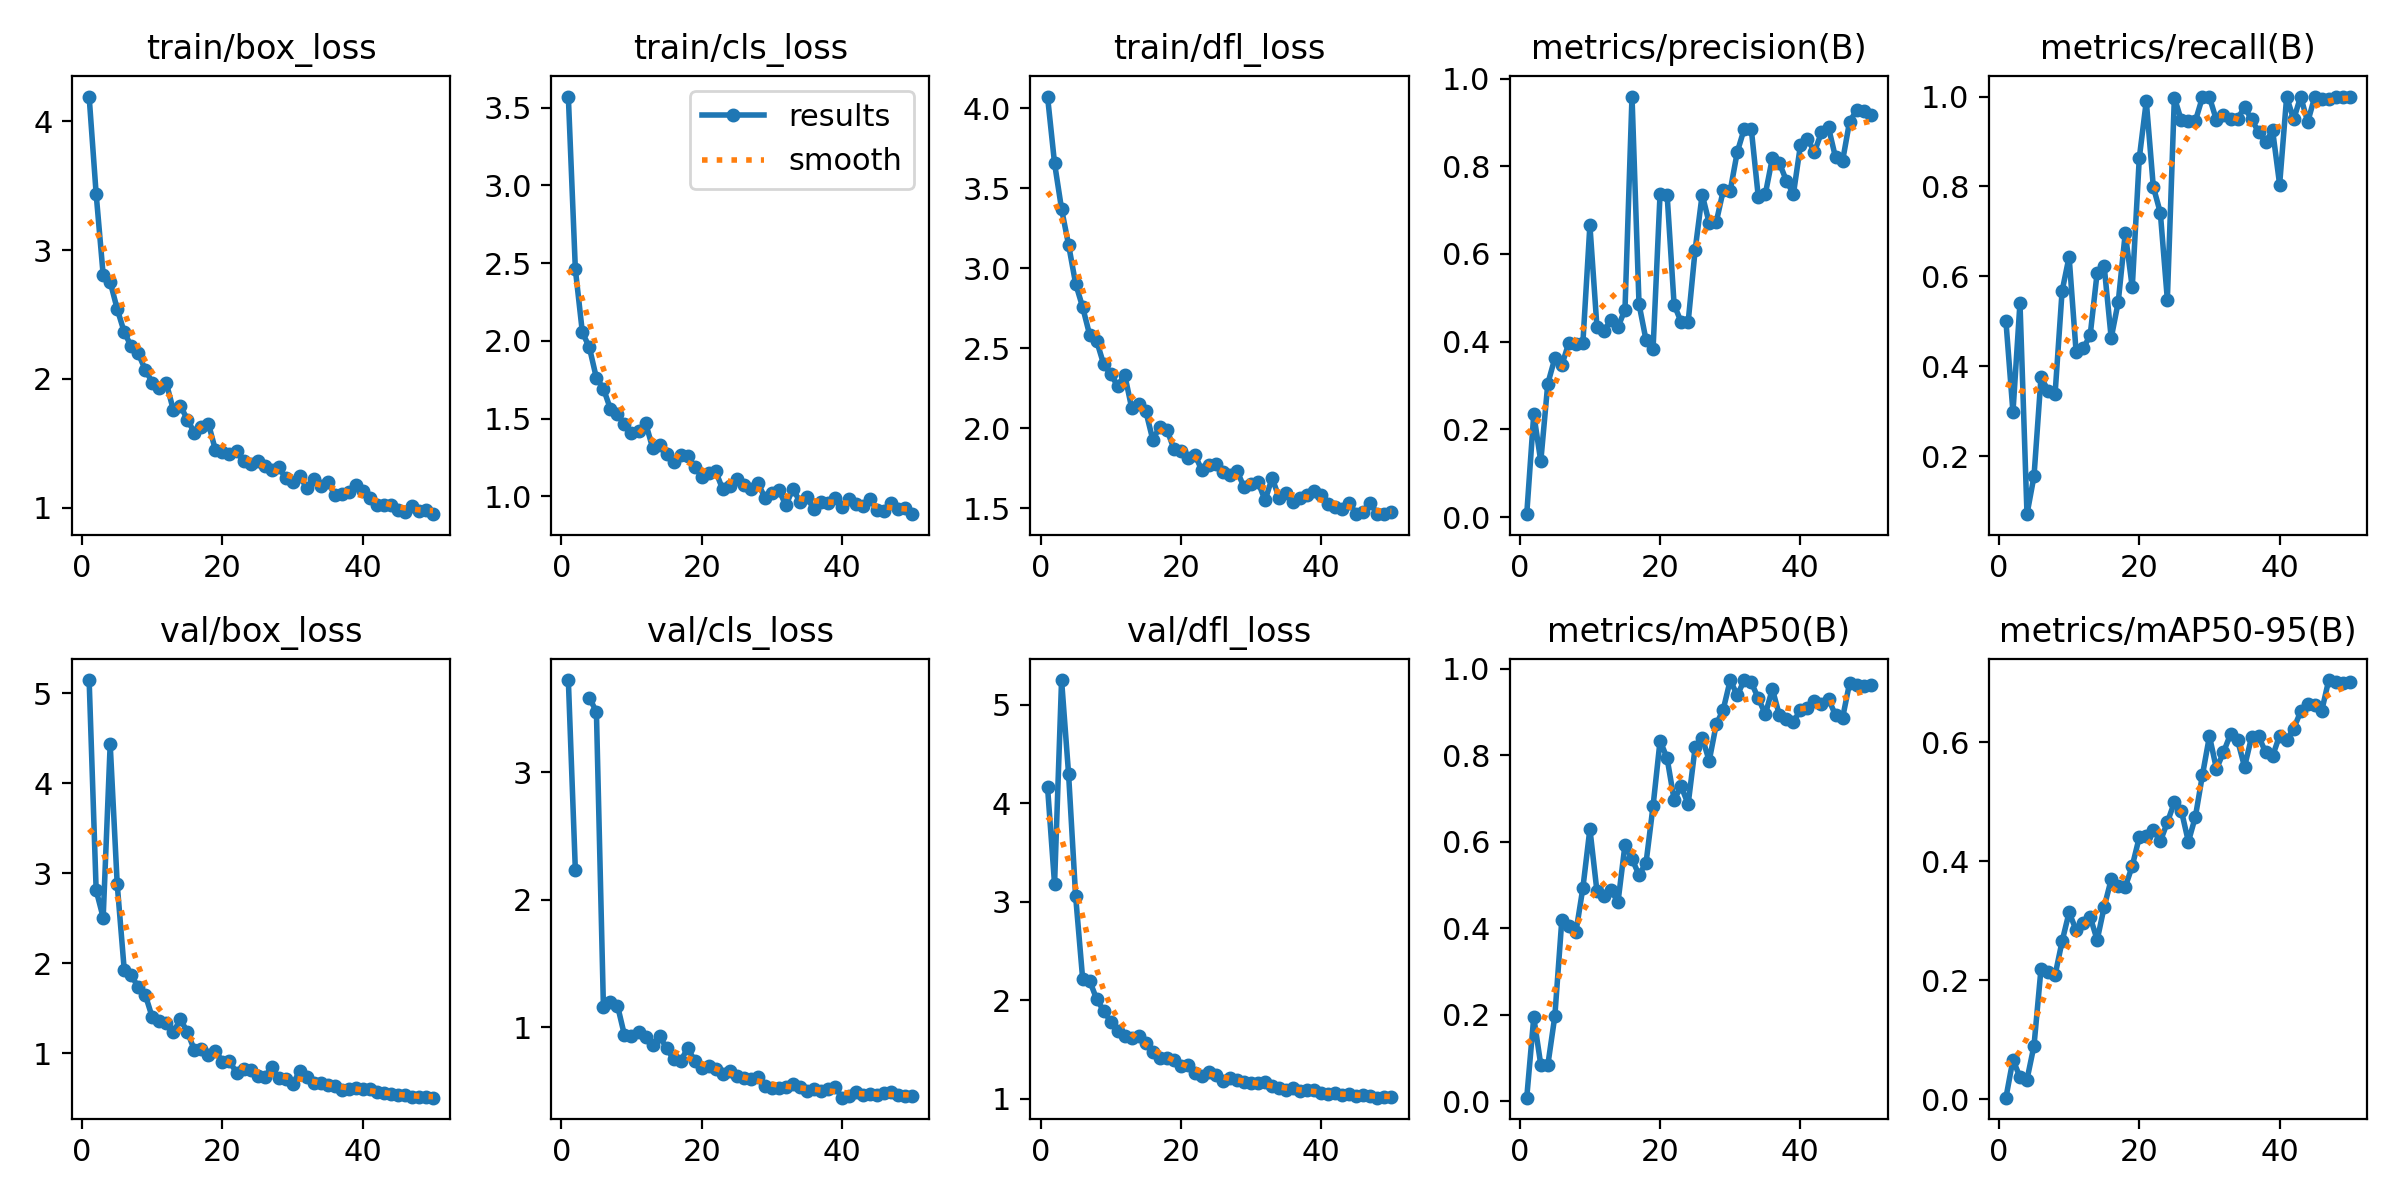

Source data for this figure (header and first rows):
epoch, time, train/box_loss, train/cls_loss, train/dfl_loss, metrics/precision(B), metrics/recall(B), metrics/mAP50(B), metrics/mAP50-95(B), val/box_loss, val/cls_loss, val/dfl_loss, lr/pg0, lr/pg1, lr/pg2
1, 14.81, 4.193, 3.572, 4.072, 0.00658, 0.5, 0.00777, 0.00282, 5.145, 3.725, 4.167, 0.0005485, 0.0005485, 0.0005485
2, 31.01, 3.436, 2.461, 3.655, 0.2348, 0.298, 0.1935, 0.06664, 2.81, 2.232, 3.18, 0.001082, 0.001082, 0.001082
3, 46.25, 2.808, 2.055, 3.369, 0.127, 0.5412, 0.08417, 0.03733, 2.506, inf, 5.251, 0.001594, 0.001594, 0.001594
4, 61.62, 2.754, 1.958, 3.145, 0.304, 0.07121, 0.08274, 0.0333, 4.431, 3.585, 4.296, 0.001568, 0.001568, 0.001568
5, 75.84, 2.543, 1.762, 2.903, 0.3619, 0.1557, 0.1958, 0.09025, 2.879, 3.475, 3.06, 0.001535, 0.001535, 0.001535
6, 89.9, 2.364, 1.694, 2.756, 0.3466, 0.3764, 0.4192, 0.2198, 1.926, 1.156, 2.222, 0.001502, 0.001502, 0.001502
7, 104.1, 2.252, 1.562, 2.583, 0.3972, 0.3458, 0.406, 0.214, 1.867, 1.2, 2.2, 0.001469, 0.001469, 0.001469
8, 118.9, 2.198, 1.531, 2.545, 0.3956, 0.3379, 0.3899, 0.2085, 1.732, 1.169, 2.012, 0.001436, 0.001436, 0.001436
9, 133.7, 2.072, 1.463, 2.398, 0.3974, 0.5671, 0.4929, 0.2654, 1.648, 0.9359, 1.894, 0.001403, 0.001403, 0.001403
10, 148.2, 1.972, 1.41, 2.336, 0.6653, 0.6437, 0.6295, 0.3142, 1.398, 0.9296, 1.784, 0.00137, 0.00137, 0.00137
11, 162.8, 1.931, 1.424, 2.263, 0.4343, 0.4319, 0.4858, 0.2844, 1.353, 0.9598, 1.692, 0.001337, 0.001337, 0.001337
12, 176.8, 1.967, 1.475, 2.332, 0.4249, 0.4397, 0.4754, 0.2961, 1.336, 0.9194, 1.639, 0.001304, 0.001304, 0.001304
13, 191.9, 1.759, 1.314, 2.124, 0.4496, 0.4687, 0.4888, 0.3068, 1.236, 0.8574, 1.621, 0.001271, 0.001271, 0.001271
14, 206.6, 1.794, 1.333, 2.149, 0.4329, 0.6085, 0.4598, 0.2678, 1.375, 0.926, 1.637, 0.001238, 0.001238, 0.001238
15, 221.7, 1.682, 1.274, 2.106, 0.4731, 0.6225, 0.5927, 0.3234, 1.236, 0.8363, 1.569, 0.001205, 0.001205, 0.001205
16, 236.9, 1.584, 1.222, 1.926, 0.9589, 0.4629, 0.5601, 0.3696, 1.034, 0.7459, 1.474, 0.001172, 0.001172, 0.001172
17, 252.4, 1.629, 1.269, 2.009, 0.4856, 0.543, 0.5228, 0.3589, 1.048, 0.7306, 1.418, 0.001139, 0.001139, 0.001139
18, 266.9, 1.653, 1.259, 1.991, 0.4035, 0.6961, 0.551, 0.3569, 0.9764, 0.836, 1.416, 0.001106, 0.001106, 0.001106
19, 280.7, 1.447, 1.191, 1.871, 0.3833, 0.5756, 0.6822, 0.3921, 1.027, 0.7355, 1.397, 0.001073, 0.001073, 0.001073
20, 294.9, 1.431, 1.127, 1.855, 0.7377, 0.8629, 0.8336, 0.4403, 0.9053, 0.6803, 1.338, 0.00104, 0.00104, 0.00104
21, 309.8, 1.416, 1.148, 1.812, 0.7355, 0.9898, 0.7931, 0.4431, 0.9088, 0.6946, 1.342, 0.001007, 0.001007, 0.001007
22, 324, 1.442, 1.162, 1.832, 0.4842, 0.7992, 0.6968, 0.4532, 0.7844, 0.6678, 1.264, 0.0009739, 0.0009739, 0.0009739
23, 338.2, 1.36, 1.045, 1.735, 0.4449, 0.7416, 0.7279, 0.4335, 0.8222, 0.6292, 1.235, 0.0009409, 0.0009409, 0.0009409
24, 352.4, 1.342, 1.066, 1.767, 0.4444, 0.5484, 0.6867, 0.4655, 0.8155, 0.6519, 1.271, 0.0009078, 0.0009078, 0.0009078
25, 366.9, 1.36, 1.11, 1.773, 0.6096, 0.9977, 0.8185, 0.4991, 0.7485, 0.6176, 1.239, 0.0008748, 0.0008748, 0.0008748
26, 381.1, 1.322, 1.074, 1.726, 0.7355, 0.9469, 0.8409, 0.4848, 0.7341, 0.5982, 1.186, 0.0008418, 0.0008418, 0.0008418
27, 395.2, 1.289, 1.049, 1.703, 0.6703, 0.9453, 0.7869, 0.4329, 0.8468, 0.5937, 1.216, 0.0008088, 0.0008088, 0.0008088
28, 409.2, 1.32, 1.089, 1.733, 0.6721, 0.946, 0.871, 0.4752, 0.7259, 0.6054, 1.194, 0.0007758, 0.0007758, 0.0007758
29, 423.5, 1.227, 0.9916, 1.63, 0.7447, 0.9984, 0.9056, 0.5448, 0.7155, 0.5377, 1.172, 0.0007428, 0.0007428, 0.0007428
30, 438, 1.197, 1.022, 1.648, 0.7445, 0.9984, 0.9737, 0.6103, 0.6552, 0.5208, 1.157, 0.0007098, 0.0007098, 0.0007098
31, 453.3, 1.244, 1.042, 1.664, 0.8324, 0.9474, 0.9385, 0.5552, 0.8013, 0.5245, 1.161, 0.0006768, 0.0006768, 0.0006768
32, 467.5, 1.155, 0.9418, 1.547, 0.8856, 0.9585, 0.9738, 0.5834, 0.7302, 0.5281, 1.169, 0.0006438, 0.0006438, 0.0006438
33, 483.1, 1.222, 1.051, 1.688, 0.8845, 0.95, 0.9684, 0.6134, 0.6669, 0.5557, 1.127, 0.0006108, 0.0006108, 0.0006108
34, 497.8, 1.166, 0.9647, 1.563, 0.7293, 0.95, 0.9314, 0.604, 0.6684, 0.5279, 1.108, 0.0005778, 0.0005778, 0.0005778
35, 512.6, 1.203, 0.9935, 1.592, 0.7366, 0.9764, 0.8947, 0.5587, 0.6446, 0.4944, 1.087, 0.0005448, 0.0005448, 0.0005448
36, 527.2, 1.099, 0.9179, 1.536, 0.8186, 0.9492, 0.9531, 0.6088, 0.6396, 0.5136, 1.112, 0.0005118, 0.0005118, 0.0005118
37, 541.7, 1.107, 0.9655, 1.56, 0.8074, 0.9213, 0.8925, 0.6098, 0.5893, 0.4984, 1.075, 0.0004788, 0.0004788, 0.0004788
38, 556.1, 1.12, 0.9608, 1.584, 0.767, 0.8984, 0.8841, 0.5836, 0.5972, 0.5162, 1.086, 0.0004458, 0.0004458, 0.0004458
39, 570.1, 1.174, 0.9905, 1.605, 0.7364, 0.9247, 0.8766, 0.577, 0.6118, 0.5298, 1.086, 0.0004127, 0.0004127, 0.0004127
40, 584, 1.13, 0.9301, 1.581, 0.8478, 0.8042, 0.9053, 0.6114, 0.6046, 0.4457, 1.06, 0.0003797, 0.0003797, 0.0003797
41, 598.8, 1.075, 0.985, 1.528, 0.8625, 0.9992, 0.9101, 0.6042, 0.5978, 0.4562, 1.051, 0.0003467, 0.0003467, 0.0003467
42, 613.2, 1.017, 0.952, 1.504, 0.8324, 0.9492, 0.9245, 0.6228, 0.5726, 0.4867, 1.058, 0.0003137, 0.0003137, 0.0003137
43, 627.5, 1.017, 0.9363, 1.491, 0.8776, 1, 0.9193, 0.6518, 0.5533, 0.4677, 1.042, 0.0002807, 0.0002807, 0.0002807
44, 642.1, 1.022, 0.9808, 1.531, 0.8885, 0.9432, 0.9302, 0.6651, 0.547, 0.478, 1.046, 0.0002477, 0.0002477, 0.0002477
45, 656.6, 0.9809, 0.9139, 1.462, 0.8201, 0.9992, 0.8924, 0.6629, 0.5306, 0.464, 1.034, 0.0002147, 0.0002147, 0.0002147
46, 670.9, 0.9669, 0.9056, 1.475, 0.8116, 0.9953, 0.8859, 0.653, 0.5327, 0.4827, 1.041, 0.0001817, 0.0001817, 0.0001817
47, 684.9, 1.01, 0.9589, 1.53, 0.9014, 0.9945, 0.9663, 0.7046, 0.5169, 0.4868, 1.025, 0.0001487, 0.0001487, 0.0001487
48, 699.3, 0.9777, 0.9221, 1.462, 0.9272, 0.9992, 0.9614, 0.702, 0.516, 0.4653, 1.012, 0.0001157, 0.0001157, 0.0001157
49, 713.4, 0.983, 0.923, 1.463, 0.9261, 1, 0.9609, 0.6988, 0.513, 0.4599, 1.023, 8.26832e-05, 8.26832e-05, 8.26832e-05
50, 727.3, 0.9498, 0.8859, 1.478, 0.9168, 1, 0.9612, 0.7019, 0.5059, 0.4588, 1.022, 4.96766e-05, 4.96766e-05, 4.96766e-05
